Photos from the image-classification dataset "data" in the GitHub repository htthao12/benhcay. Its 7 classes are: anthracnose, aphids, healthy, powdery mildew, rust, scorch sunburn, yellowing wilt.

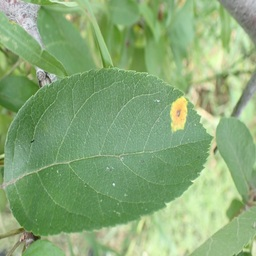
Label: rust

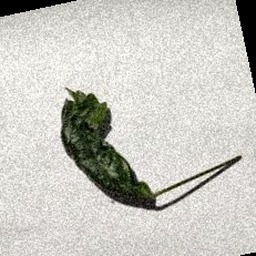
Label: scorch sunburn

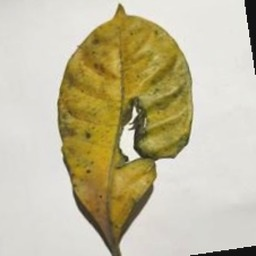
Label: aphids

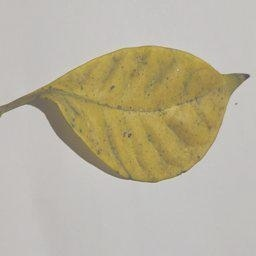
Label: yellowing wilt

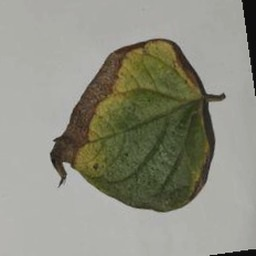
Label: anthracnose

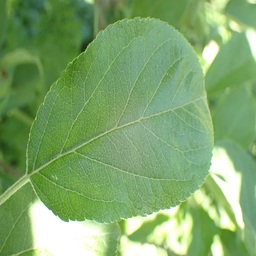
Label: healthy
